Run: headless pygame with SDL's dummy video driver; simulated clock (each Clock.tick advances the game by its frame time, no real sleeping); random seed 0; keys injected as events and as key.get_pressed() state; mouse plan: one left click at the window centre at the start of phase 2, then a move to the lower-right quarter at the start of phase 3.
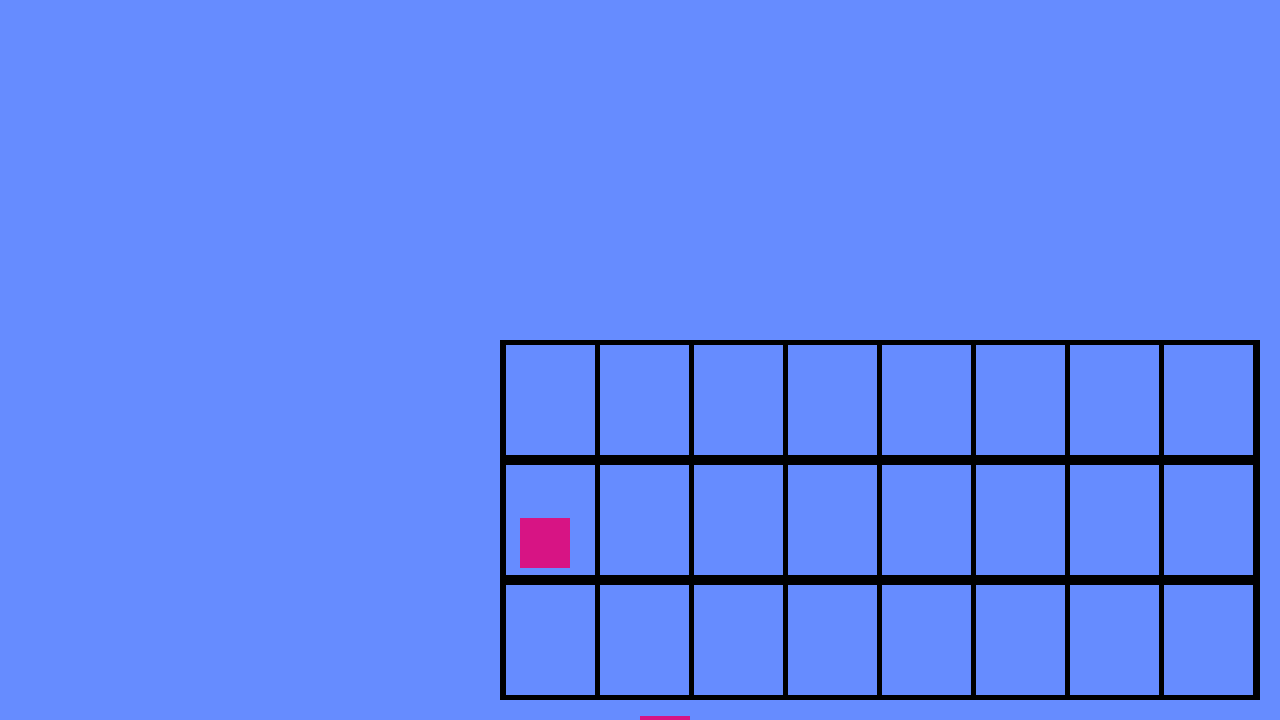
Frame 1 of 4 · flips 1–60 · no input
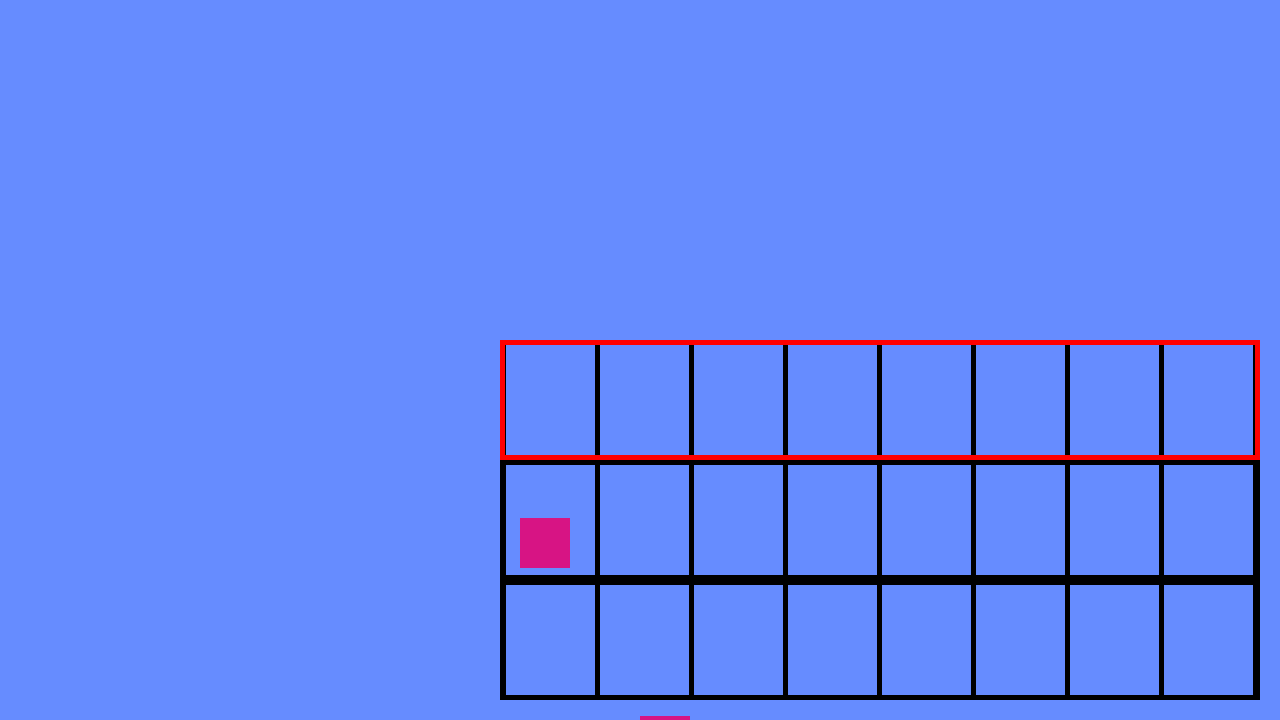
Frame 2 of 4 · flips 61–180 · clicked the window centre · tapped SPACE, RETURN · held RIGHT (→), D
Frame 3 of 4 · flips 181–300 · moved the mouse to the lower-right quarter · held DOWN (↓), S · screen unchanged from frame 2, image omitted
Frame 4 of 4 · flips 301–420 · held LEFT (←), A, UP (↑), W · screen unchanged from frame 3, image omitted

The pygame program that drew these frames:

import pygame
import random

# constant variables
COL_NUMBER = 8
ROW_NUMBER = 3
WIDTH = 1280
HEIGHT = 720
MARGIN = 20
LANE_START_X = 480 + MARGIN
LANE_START_Y = HEIGHT/6
LANE_HEIGHT = HEIGHT/6
COL_START = LANE_START_X
COL_WIDTH = (WIDTH - LANE_START_X - MARGIN) / COL_NUMBER + 4

# pygame setup
pygame.init()
screen = pygame.display.set_mode((WIDTH, HEIGHT))
clock = pygame.time.Clock()
running = True
pygame.display.set_caption('Spellbound Amnesia')

# variables

selected_lane_color = (255, 0, 0)
border_thickness = 5

# stores info on which lane is selected
selected_lane = None
enemies = []

rand_numb_of_enemies = random.randint(1, 4)
random_color = (random.randint(0, 255), random.randint(0, 255), random.randint(0, 255))

# creating enemy position matrix for coordinates and slot availability
enemy_position_matrix = []

for row in range(ROW_NUMBER):
    row_position = []
    for col in range(COL_NUMBER):
        x_pos = int(round((WIDTH - MARGIN - (COL_WIDTH * col) - COL_WIDTH / 2), 0))
        y_pos = int(round((HEIGHT - MARGIN - (LANE_HEIGHT * (3 - row)) + LANE_HEIGHT / 2), 0))
        occupied = False
        position = (x_pos, y_pos, occupied)
        row_position.append(position)
    enemy_position_matrix.append(row_position)

print(enemy_position_matrix[0])
print(enemy_position_matrix[0])

print(enemy_position_matrix[0][0])
print(enemy_position_matrix[0][1])

print(enemy_position_matrix[0][0][0])
print(enemy_position_matrix[0][1][0])

# objects
# lanes
lanes = [
    pygame.Rect(LANE_START_X, LANE_START_Y * 3 - MARGIN, WIDTH - LANE_START_X - MARGIN, LANE_HEIGHT),
    pygame.Rect(LANE_START_X, LANE_START_Y * 4 - MARGIN, WIDTH - LANE_START_X - MARGIN, LANE_HEIGHT),
    pygame.Rect(LANE_START_X, LANE_START_Y * 5 - MARGIN, WIDTH - LANE_START_X - MARGIN, LANE_HEIGHT)
]

# columns


def add_columns(number_of_cols):
    cols = []
    for spot in range(number_of_cols):
        column = pygame.Rect(COL_START + ((COL_WIDTH - 5) * spot + 1), LANE_START_Y * 3 - MARGIN,
                             COL_WIDTH, HEIGHT - LANE_START_Y * 3)
        cols.append(column)
    return cols


# enemies
class Enemy:
    def __init__(self, lane_pos, col_pos):
        self.lane_pos = lane_pos
        #self.col_pos = ((WIDTH - LANE_START_X - MARGIN) / COL_NUMBER + 4) * COL_NUMBER - col_pos
        self.col_pos = col_pos

    def draw(self, screen):
        pygame.draw.rect(screen, random_color, (self.col_pos, self.lane_pos, 50, 50))


# generate enemies
for _ in range(rand_numb_of_enemies):
    random_col1 = random.randint(0, len(enemy_position_matrix) - 1)
    random_col2 = random.randint(0, len(enemy_position_matrix[0]) - 1)
    random_row1 = random.randint(0, len(enemy_position_matrix) - 1)
    random_row2 = random.randint(0, len(enemy_position_matrix[0]) - 1)
    print(random_col1)
    print(random_col2)
    print(random_row1)
    print(random_row2)
    enemy = Enemy(enemy_position_matrix[random_col1][random_col2][0], enemy_position_matrix[random_row1][random_row2][1])
    enemies.append(enemy)

while running:
    # poll for events
    # pygame.Quit event means the user clicked X to close your window
    for event in pygame.event.get():
        if event.type == pygame.QUIT:
            running = False
        if event.type == pygame.MOUSEBUTTONDOWN:
            # get mouse position
            mouse_pos = pygame.mouse.get_pos()

            # check if clicked inside any rectangle
            for lane in lanes:
                if lane.collidepoint(mouse_pos):
                    selected_lane = lanes.index(lane)
                    # exits loop if condition is met
                    break

    # fill the screen with a color to wipe away anything from last frame
    screen.fill((102, 140, 255))

    # draw columns/spots
    spots = add_columns(COL_NUMBER)
    for col in spots:
        pygame.draw.rect(screen, "black", col, border_thickness)

    # drawing lanes
    for i, lane in enumerate(lanes):
        if i == selected_lane and selected_lane is not None:
            pygame.draw.rect(screen, selected_lane_color, lane, border_thickness)
        else:
            pygame.draw.rect(screen, "black", lane, border_thickness)

    # drawing enemies
    for enemy in enemies:
        enemy.draw(screen)

    # rendering game here

    # flip() the display to put your work on screen
    pygame.display.flip()
    clock.tick(60)

pygame.quit()
